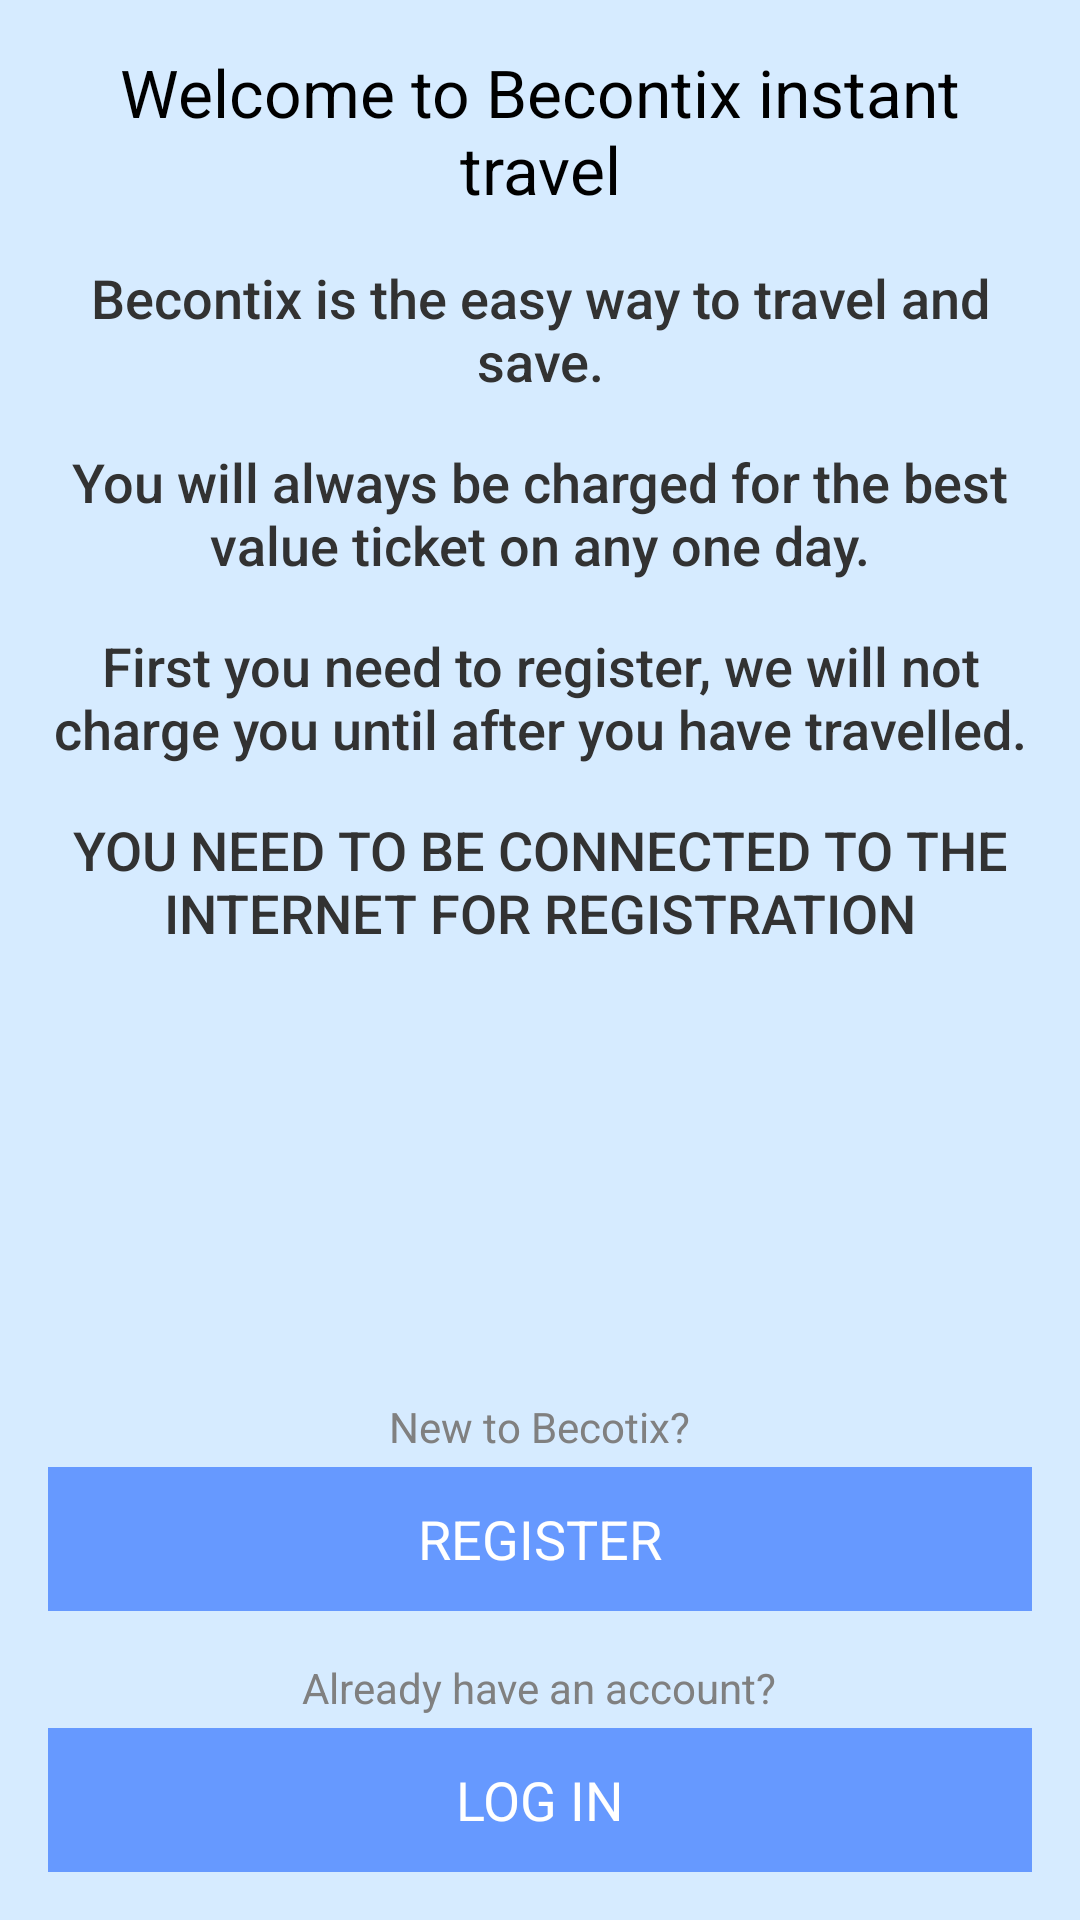

Reconstruct the res/layout file that produces this screen, plus the resources it refers to.
<!-- AndroidManifest.xml: application theme AppTheme -->
<!-- res/layout/activity_about.xml -->
<LinearLayout xmlns:android="http://schemas.android.com/apk/res/android"
    xmlns:tools="http://schemas.android.com/tools" android:layout_width="match_parent"
    android:orientation="vertical"
    android:layout_height="match_parent" android:paddingLeft="@dimen/activity_horizontal_margin"
    android:paddingRight="@dimen/activity_horizontal_margin"
    android:paddingTop="@dimen/activity_vertical_margin"
    android:paddingBottom="@dimen/activity_vertical_margin"
    android:background="@color/primary_light"
    tools:context="co.example.example.AboutActivity">

    <LinearLayout
        android:layout_weight="1"
        android:orientation="vertical"
        android:layout_width="match_parent"
        android:layout_height="wrap_content">
        <TextView
            style="@android:style/TextAppearance.DeviceDefault.Large"
            android:gravity="center_horizontal"
            android:layout_gravity="center_horizontal"
            android:text="@string/activity_about_text_1"
            android:layout_width="wrap_content"
            android:layout_height="wrap_content"
            android:layout_marginBottom="@dimen/activity_vertical_margin"/>

        <TextView
            style="@android:style/TextAppearance.DeviceDefault.Medium"
            android:gravity="center_horizontal"
            android:layout_gravity="center_horizontal"
            android:text="@string/activity_about_text_2"
            android:layout_width="wrap_content"
            android:layout_height="wrap_content"
            android:layout_marginBottom="@dimen/activity_vertical_margin"/>

        <TextView
            style="@android:style/TextAppearance.DeviceDefault.Medium"
            android:gravity="center_horizontal"
            android:layout_gravity="center_horizontal"
            android:text="@string/activity_about_text_3"
            android:layout_width="wrap_content"
            android:layout_height="wrap_content"
            android:layout_marginBottom="@dimen/activity_vertical_margin"/>

        <TextView
            style="@android:style/TextAppearance.DeviceDefault.Medium"
            android:gravity="center_horizontal"
            android:layout_gravity="center_horizontal"
            android:text="@string/activity_about_text_4"
            android:layout_width="wrap_content"
            android:layout_height="wrap_content"
            android:layout_marginBottom="@dimen/activity_vertical_margin"/>

        <TextView
            style="@android:style/TextAppearance.DeviceDefault.Medium"
            android:gravity="center_horizontal"
            android:layout_gravity="center_horizontal"
            android:text="@string/activity_about_text_5"
            android:layout_width="wrap_content"
            android:layout_height="wrap_content"
            android:layout_marginBottom="@dimen/activity_vertical_margin"/>
    </LinearLayout>
    <TextView
        style="@android:style/TextAppearance.DeviceDefault.Small"
        android:gravity="center_horizontal"
        android:layout_gravity="center_horizontal"
        android:text="New to Becotix?"
        android:layout_width="wrap_content"
        android:layout_height="wrap_content"
        android:layout_marginBottom="@dimen/activity_vertical_margin_extra_small"/>
    <Button
        android:background="@color/primary"
        android:textColor="@color/white"
        android:id="@+id/register"
        android:text="REGISTER"
        android:layout_width="match_parent"
        android:layout_height="wrap_content"
        android:layout_marginBottom="@dimen/activity_vertical_margin"/>
    <TextView
        style="@android:style/TextAppearance.DeviceDefault.Small"
        android:gravity="center_horizontal"
        android:layout_gravity="center_horizontal"
        android:text="Already have an account?"
        android:layout_width="wrap_content"
        android:layout_height="wrap_content"
        android:layout_marginBottom="@dimen/activity_vertical_margin_extra_small"/>
    <Button
        android:background="@color/primary"
        android:textColor="@color/white"
        android:id="@+id/login"
        android:text="LOG IN"
        android:layout_width="match_parent"
        android:layout_height="wrap_content" />
</LinearLayout>
<!-- resources referenced by this layout -->
<resources>
  <color name="primary">#6699FF</color>
  <color name="primary_light">#D6EBFF</color>
  <color name="white">#FFFFFF</color>
  <dimen name="activity_horizontal_margin">16dp</dimen>
  <dimen name="activity_vertical_margin">16dp</dimen>
  <dimen name="activity_vertical_margin_extra_small">4dp</dimen>
  <string name="activity_about_text_1">Welcome to Becontix instant travel</string>
  <string name="activity_about_text_2">Becontix is the easy way to travel and save.</string>
  <string name="activity_about_text_3">You will always be charged for the best value ticket on any one day.</string>
  <string name="activity_about_text_4">First you need to register, we will not charge you until after you have travelled.</string>
  <string name="activity_about_text_5">YOU NEED TO BE CONNECTED TO THE INTERNET FOR REGISTRATION</string>
  <style name="AppTheme" parent="android:Theme.Holo.Light.DarkActionBar">
          <item name="android:actionBarStyle">@style/ActionBar</item>
      </style>
  <style name="ActionBar" parent="@android:style/Widget.Holo.Light.ActionBar">
          <item name="android:background">@color/primary</item>
          <item name="android:titleTextStyle">@style/AppTheme.ActionBar.TitleTextStyle</item>
      </style>
  <style name="AppTheme.ActionBar.TitleTextStyle" parent="@android:style/TextAppearance.Holo.Widget.ActionBar.Title">
          <item name="android:textColor">@color/white</item>
      </style>
</resources>
